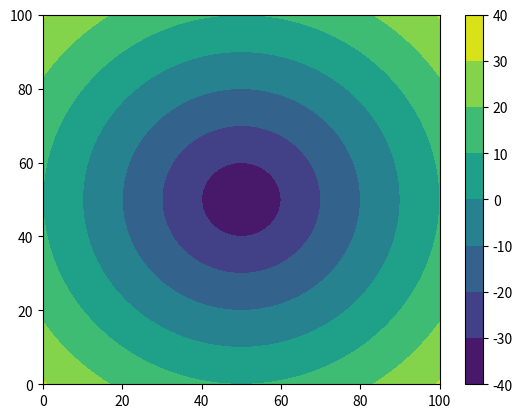

This figure's Python source:
import numpy as np
import matplotlib.pyplot as plt


class LevelSet:
    def __init__(self):
        pass

    def get_value(self, x, y=None, z=None):
        # TODO: Throw an error if the base class is called
        # TODO: Add types
        pass


class SphereLevelSet(LevelSet):
    def __init__(self, radius, origin=None):
        self.radius = radius

        if origin is None:
            self.origin = None
        else:
            self.origin = np.asarray(origin, dtype=float)
            if self.origin.ndim != 1:
                raise ValueError("Origin must be 1D vector")

    def get_value(self, *coords):
        dim = len(coords)

        if self.origin is None:
            origin = np.zeros(dim)
        else:
            if len(self.origin) != dim:
                raise ValueError(
                    f"Origin dimension {len(self.origin)} does not match "
                    f"input dimension {dim}"
                )
            origin = self.origin

        radius_squared = 0.0
        for coord, origin in zip(coords, origin):
            radius_squared += (coord - origin) ** 2

        return np.sqrt(radius_squared) - self.radius


class Plot2DContourf:
    def __init__(
        self,
        x,
        y,
        data,
        x_label: str = None,
        y_label: str = None,
        c_bar_label: str = None,
    ):
        # TODO: Add assertion for size mismatch
        self.fig, self.ax = plt.subplots()
        self.contour = self.ax.contourf(x, y, data)

        if x_label is not None:
            self.fig.xlabel(x_label)
        if y_label is not None:
            self.fig.ylabel(y_label)

        self.cbar = self.fig.colorbar(self.contour, ax=self.ax)
        if c_bar_label is not None:
            self.cbar.set_label(c_bar_label)

    def save(self, filename: str):
        self.fig.savefig(filename, dpi=300)


positions = np.linspace(0, 100, 100)

x, y = np.meshgrid(positions, positions)

sphere_level_set = SphereLevelSet(40, [50, 50])
data = sphere_level_set.get_value(x, y)

plotter = Plot2DContourf(x, y, data)
plotter.save("contour.png")
